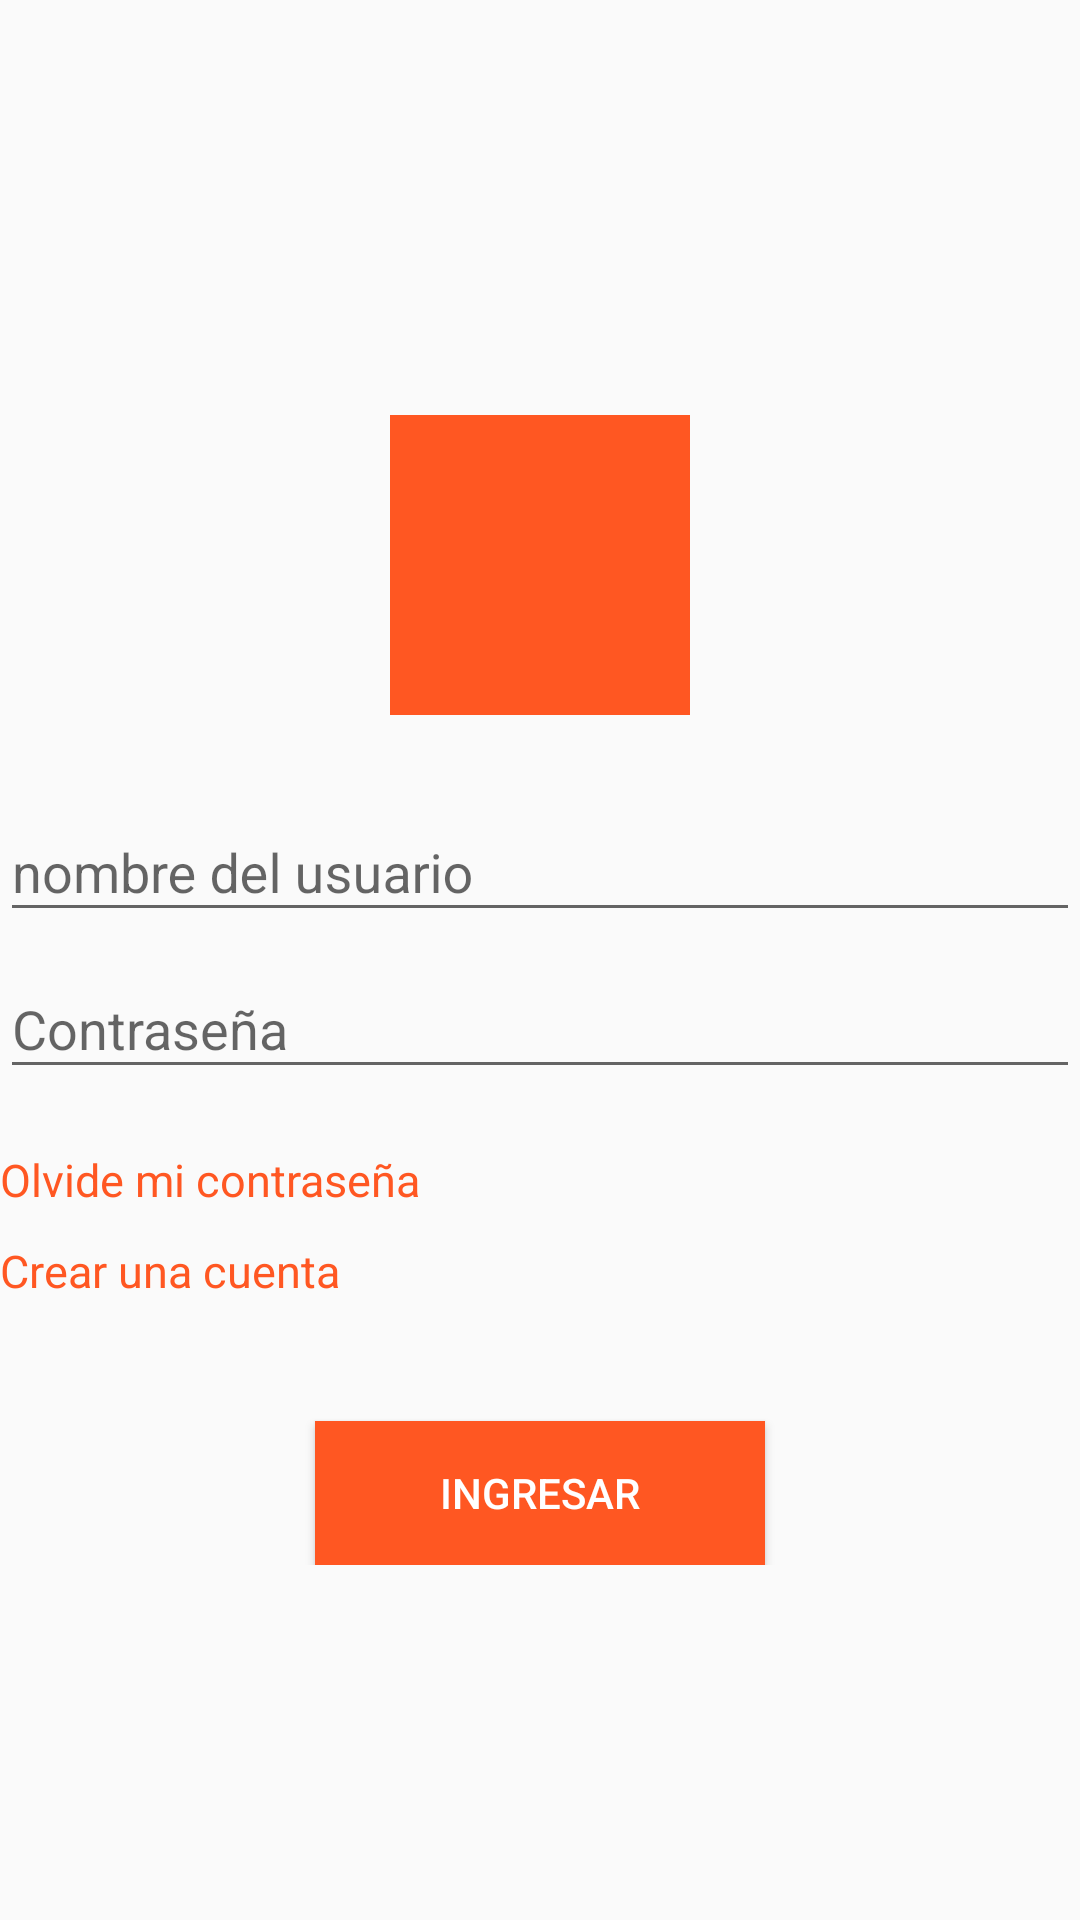

Layout XML and referenced resources for this Android screen:
<!-- AndroidManifest.xml: application theme AppTheme -->
<!-- res/layout/activity_login.xml -->
<?xml version="1.0" encoding="utf-8"?>
<RelativeLayout xmlns:android="http://schemas.android.com/apk/res/android"
    xmlns:tools="http://schemas.android.com/tools"
    android:layout_width="match_parent"
    android:layout_height="match_parent"
    android:orientation="vertical"
    tools:context=".LoginActivity"
    android:layout_margin="@dimen/Margin_10dp">

    <LinearLayout
        android:layout_width="match_parent"
        android:layout_height="wrap_content"
        android:orientation="vertical"
        android:layout_centerInParent="true">

        <ImageView 
            android:layout_width="100dp"
            android:layout_height="100dp"
            android:background="@color/colorPrimary"
            android:layout_gravity="center"
            android:layout_margin="@dimen/Margin_20dp"/>

        <android.support.design.widget.TextInputLayout
            android:layout_width="match_parent"
            android:layout_height="wrap_content">

            <EditText
                android:id="@+id/editUserLogin"
                android:layout_width="match_parent"
                android:layout_height="wrap_content"
                android:hint="@string/nom_usuario_login"/>
        </android.support.design.widget.TextInputLayout>

        <android.support.design.widget.TextInputLayout
            android:layout_width="match_parent"
            android:layout_height="wrap_content">

            <EditText
                android:id="@+id/editPassLogin"
                android:layout_width="match_parent"
                android:layout_height="wrap_content"
                android:hint="@string/password_login"
                android:inputType="textPassword"/>
        </android.support.design.widget.TextInputLayout>

        <TextView
            android:id="@+id/forgetPassword"
            android:layout_width="match_parent"
            android:layout_height="wrap_content"
            android:text="@string/olvidar_pass_login"
            android:textColor="@color/colorPrimary"
            android:layout_marginTop="@dimen/Margin_20dp"
            android:textSize="15sp"/>
        <TextView
            android:id="@+id/createAccount"
            android:layout_width="match_parent"
            android:layout_height="wrap_content"
            android:text="@string/crear_una_cuenta_login"
            android:textColor="@color/colorPrimary"
            android:textSize="15sp"
            android:layout_marginTop="@dimen/Margin_10dp"/>

        <Button
            android:id="@+id/btnIngresar"
            android:layout_width="150dp"
            android:layout_height="wrap_content"
            android:layout_gravity="center"
            android:background="@color/colorPrimary"
            android:text="@string/btn_ingresar_login"
            android:textColor="@color/colorText"
            android:layout_marginTop="@dimen/Btn_login_ingresar"/>





    </LinearLayout>


</RelativeLayout>
<!-- resources referenced by this layout -->
<resources>
  <color name="colorPrimary">#FF5722</color>
  <color name="colorText">#FFFFFF</color>
  <dimen name="Btn_login_ingresar">40dp</dimen>
  <dimen name="Margin_10dp">10dp</dimen>
  <dimen name="Margin_20dp">20dp</dimen>
  <string name="btn_ingresar_login">Ingresar</string>
  <string name="crear_una_cuenta_login">Crear una cuenta</string>
  <string name="nom_usuario_login">nombre del usuario</string>
  <string name="olvidar_pass_login">Olvide mi contraseña</string>
  <string name="password_login">Contraseña</string>
  <style name="AppTheme" parent="Theme.AppCompat.Light.DarkActionBar">
          
          <item name="colorPrimary">@color/colorPrimary</item>
          <item name="colorPrimaryDark">@color/colorPrimaryDark</item>
          <item name="colorAccent">@color/colorAccent</item>
      </style>
  <color name="colorPrimaryDark">#E64A19</color>
  <color name="colorAccent">#CDDC39</color>
</resources>
